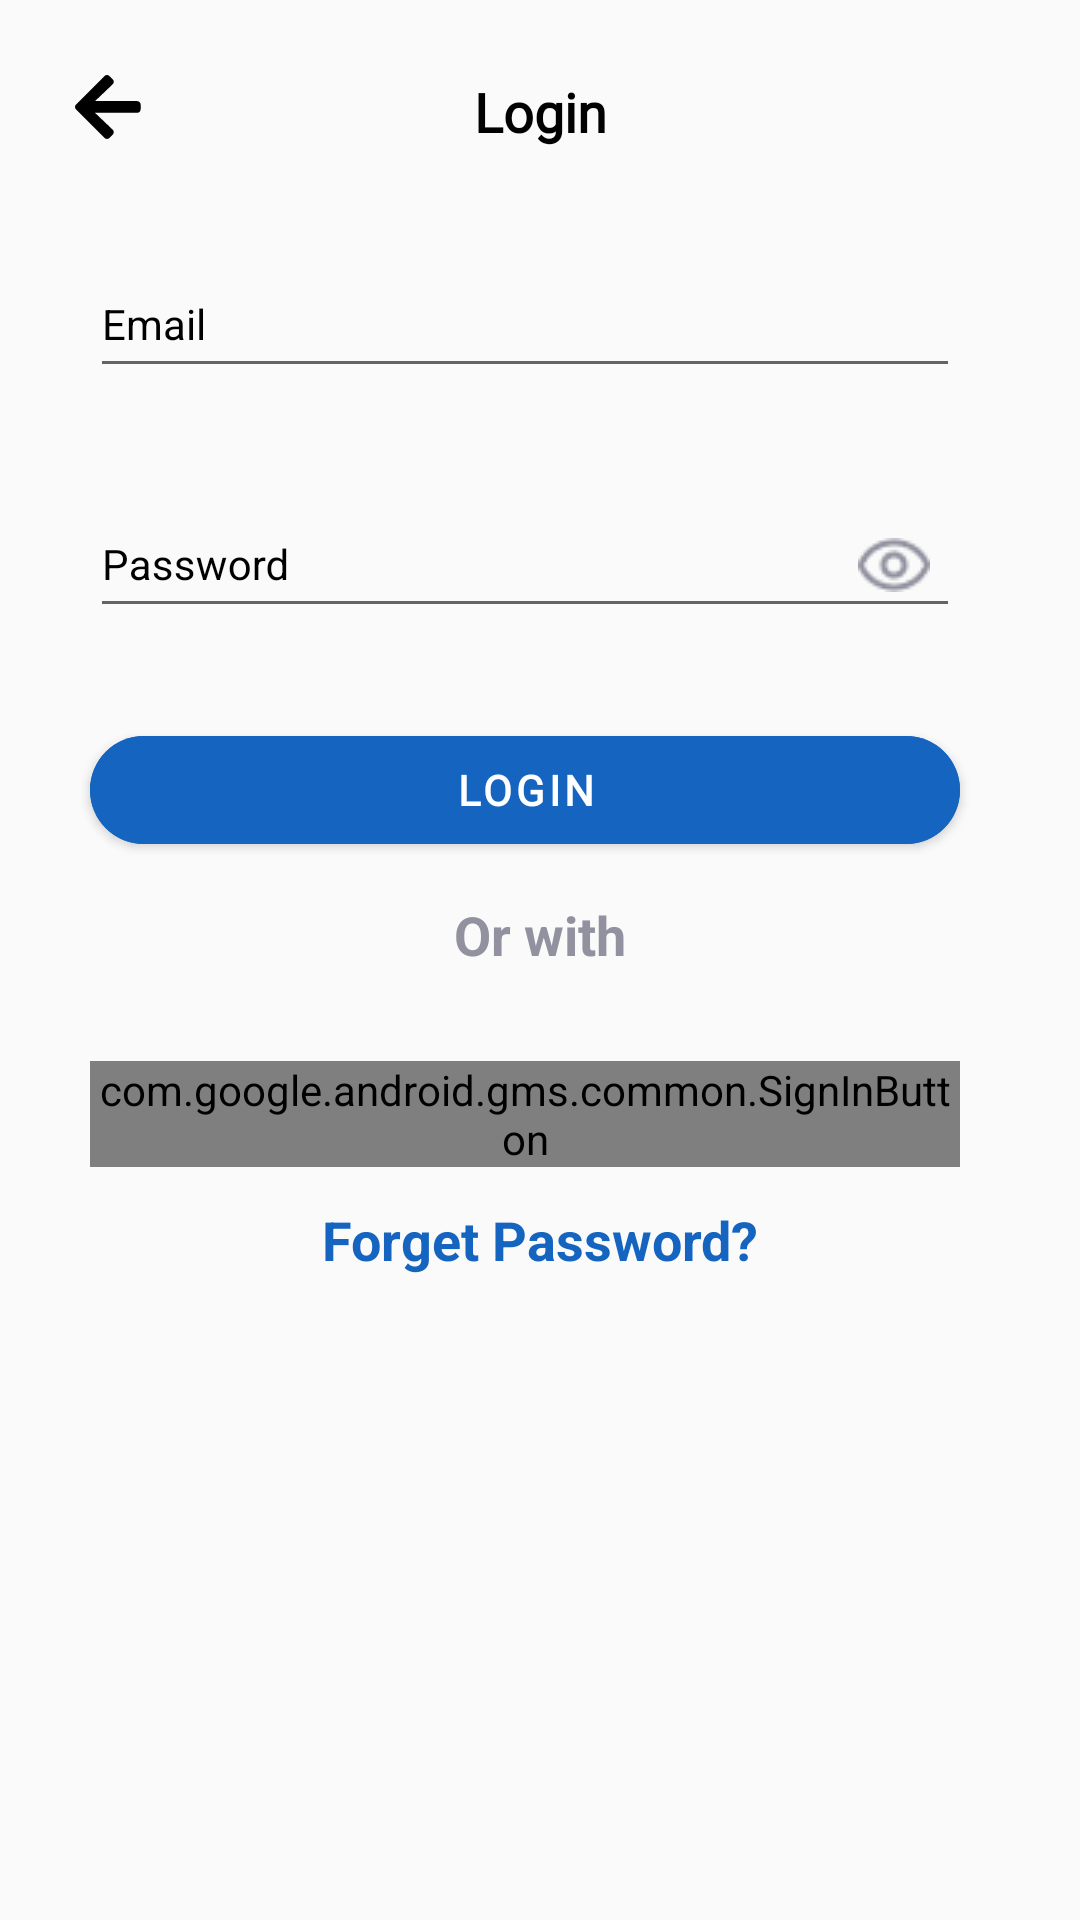

Reconstruct the res/layout file that produces this screen, plus the resources it refers to.
<!-- AndroidManifest.xml: application theme Theme.ExpenseManagerJava -->
<!-- res/layout/activity_login.xml -->
<?xml version="1.0" encoding="utf-8"?>
<androidx.constraintlayout.widget.ConstraintLayout xmlns:android="http://schemas.android.com/apk/res/android"
    xmlns:app="http://schemas.android.com/apk/res-auto"
    xmlns:tools="http://schemas.android.com/tools"
    android:layout_width="match_parent"
    android:layout_height="match_parent"
    tools:context=".LoginActivity">
    <androidx.appcompat.widget.AppCompatImageView
        android:id="@+id/login_img_view_back_arrow"
        android:layout_width="wrap_content"
        android:layout_height="wrap_content"
        android:layout_marginStart="25dp"
        android:layout_marginTop="25dp"
        android:src="@drawable/back_arrow"
        app:layout_constraintStart_toStartOf="parent"
        app:layout_constraintTop_toTopOf="parent" />


    <androidx.appcompat.widget.AppCompatTextView
        android:id="@+id/txtview_login"
        android:layout_width="wrap_content"
        android:layout_height="wrap_content"
        android:layout_marginTop="25dp"
        android:fontFamily="@font/dmsans"
        android:text="Login"
        android:textColor="@color/black"
        android:textSize="18sp"
        android:textStyle="bold"
        app:layout_constraintEnd_toEndOf="parent"
        app:layout_constraintStart_toStartOf="parent"
        app:layout_constraintTop_toTopOf="parent" />


    <com.google.android.material.textfield.TextInputLayout
        android:id="@+id/login_email_hint"
        style="@style/TextLabel"
        android:layout_width="match_parent"
        android:layout_height="wrap_content"
        android:layout_marginStart="30dp"
        android:layout_marginTop="24dp"
        android:layout_marginEnd="40dp"
        android:hint="Email"
        android:textColorHint="@color/black"
        app:hintTextColor="@color/black"
        app:layout_constraintTop_toBottomOf="@id/txtview_login">

        <EditText
            android:id="@+id/login_txtview_email"
            style="@style/EditTextTheme"
            android:layout_width="match_parent"
            android:layout_height="45dp"
            android:drawablePadding="10dp"
            android:inputType="textEmailAddress"
            android:textColor="@color/black"
            android:textColorHint="@color/black" />

    </com.google.android.material.textfield.TextInputLayout>

    <com.google.android.material.textfield.TextInputLayout
        android:id="@+id/login_phone_hint"
        style="@style/TextLabel"
        android:layout_width="match_parent"
        android:layout_height="wrap_content"
        android:layout_marginStart="30dp"
        android:layout_marginTop="24dp"
        android:layout_marginEnd="40dp"
        android:hint="Password"
        android:textColorHint="@color/black"
        app:hintTextColor="@color/black"
        app:layout_constraintTop_toBottomOf="@id/login_email_hint">

        <EditText
            android:id="@+id/login_txtview_password"
            style="@style/EditTextTheme"
            android:layout_width="match_parent"
            android:layout_height="45dp"
            android:drawableEnd="@drawable/password_eye"
            android:drawablePadding="10dp"
            android:inputType="textPassword"
            android:paddingEnd="10dp"
            android:textColor="@color/black"
            android:textColorHint="@color/black" />

    </com.google.android.material.textfield.TextInputLayout>
    <com.google.android.material.button.MaterialButton
        android:id="@+id/login_btn"
        android:layout_width="match_parent"
        android:layout_height="wrap_content"
        app:layout_constraintTop_toBottomOf="@id/login_phone_hint"
        android:layout_marginTop="30dp"
        app:layout_constraintStart_toStartOf="parent"
        app:layout_constraintEnd_toEndOf="parent"
        android:layout_marginStart="30dp"
        android:layout_marginEnd="40dp"
        android:fontFamily="@font/dmsans"
        android:backgroundTint="@color/colorPrimary"
        android:text="Login"
        android:textAlignment="center"
        android:textColor="@color/white"
        android:textSize="14sp"
        android:textStyle="bold"
        app:cornerRadius="20dp" />
    <androidx.appcompat.widget.AppCompatTextView
        android:id="@+id/login_textview_or"
        android:layout_width="wrap_content"
        android:layout_height="wrap_content"
        app:layout_constraintStart_toStartOf="parent"
        app:layout_constraintEnd_toEndOf="parent"
        android:text="Or with"
        android:textColor="#91919F"
        android:textStyle="bold"
        android:textSize="18sp"
        android:layout_marginTop="12dp"
        app:layout_constraintTop_toBottomOf="@id/login_btn"/>
    <com.google.android.gms.common.SignInButton
        android:id="@+id/login_btn_google"
        android:layout_width="match_parent"
        android:layout_height="wrap_content"
        app:layout_constraintTop_toBottomOf="@id/login_textview_or"
        app:layout_constraintStart_toStartOf="parent"
        app:layout_constraintEnd_toEndOf="parent"
        android:layout_marginStart="30dp"
        android:layout_marginEnd="40dp"
        android:layout_marginTop="30dp" />
    <androidx.appcompat.widget.AppCompatTextView
        android:id="@+id/login_forget_password"
        android:layout_width="wrap_content"
        android:layout_height="wrap_content"
        app:layout_constraintStart_toStartOf="parent"
        app:layout_constraintEnd_toEndOf="parent"
        android:text="Forget Password?"
        android:textColor="@color/colorPrimary"
        android:textStyle="bold"
        android:textSize="18sp"
        android:layout_marginTop="12dp"
        app:layout_constraintTop_toBottomOf="@id/login_btn_google"/>
</androidx.constraintlayout.widget.ConstraintLayout>
<!-- resources referenced by this layout -->
<resources>
  <color name="black">#FF000000</color>
  <color name="colorPrimary">#1565C0</color>
  <color name="white">#FFFFFFFF</color>
  <!-- drawable back_arrow (drawable) -->
  <?xml version="1.0" encoding="utf-8"?>
  <vector xmlns:android="http://schemas.android.com/apk/res/android"
      android:width="22dp"
      android:height="22dp"
      android:viewportWidth="22"
      android:viewportHeight="22">
      <path
          android:fillColor="#000000"
          android:pathData="M12.58 19.9l-1.09 1.08c-0.46 0.46-1.2 0.46-1.65 0l-9.5-9.49c-0.45-0.46-0.45-1.2 0-1.65l9.5-9.5c0.46-0.45 1.2-0.45 1.65 0l1.09 1.09c0.46 0.46 0.45 1.22-0.02 1.67L6.67 8.7h14.04c0.64 0 1.17 0.53 1.17 1.18v1.56c0 0.65-0.52 1.17-1.17 1.17H6.67l5.89 5.61c0.47 0.45 0.48 1.21 0.02 1.68z"/>
  </vector>
  <!-- drawable password_eye: png bitmap (drawable, 673 bytes) -->
  <style name="EditTextTheme" parent="Theme.AppCompat.DayNight.NoActionBar">
          <item name="colorControlNormal">@color/colorPrimary</item>
          <item name="colorControlActivated">@color/colorPrimary</item>
          <item name="colorControlHighlight">@color/colorPrimary</item>
          <item name="colorAccent">@color/colorPrimary</item>
          <item name="drawerArrowStyle">@style/DrawerIcon</item>
      </style>
  <style name="TextLabel" parent="TextAppearance.AppCompat">
          <item name="android:textColor">@color/colorPrimary</item>
          <item name="colorControlActivated">@color/colorPrimary</item>
          <item name="colorControlHighlight">@color/colorPrimary</item>
          <item name="colorControlNormal">@color/colorPrimary</item>
          <item name="colorAccent">@color/colorPrimary</item>
      </style>
  <style name="Theme.ExpenseManagerJava" parent="Theme.MaterialComponents.DayNight.NoActionBar.Bridge">
          
          <item name="colorPrimary">#7F3DFF</item>
          <item name="colorPrimaryVariant">@color/purple_700</item>
          <item name="colorOnPrimary">@color/white</item>
          
          <item name="colorSecondary">@color/teal_200</item>
          <item name="colorSecondaryVariant">@color/teal_700</item>
          <item name="colorOnSecondary">@color/black</item>
          
  
          
      </style>
  <style name="DrawerIcon" parent="Widget.AppCompat.DrawerArrowToggle">
          <item name="color">@color/white</item>
      </style>
  <color name="purple_700">#FF3700B3</color>
  <color name="teal_200">#FF03DAC5</color>
  <color name="teal_700">#FF018786</color>
</resources>
